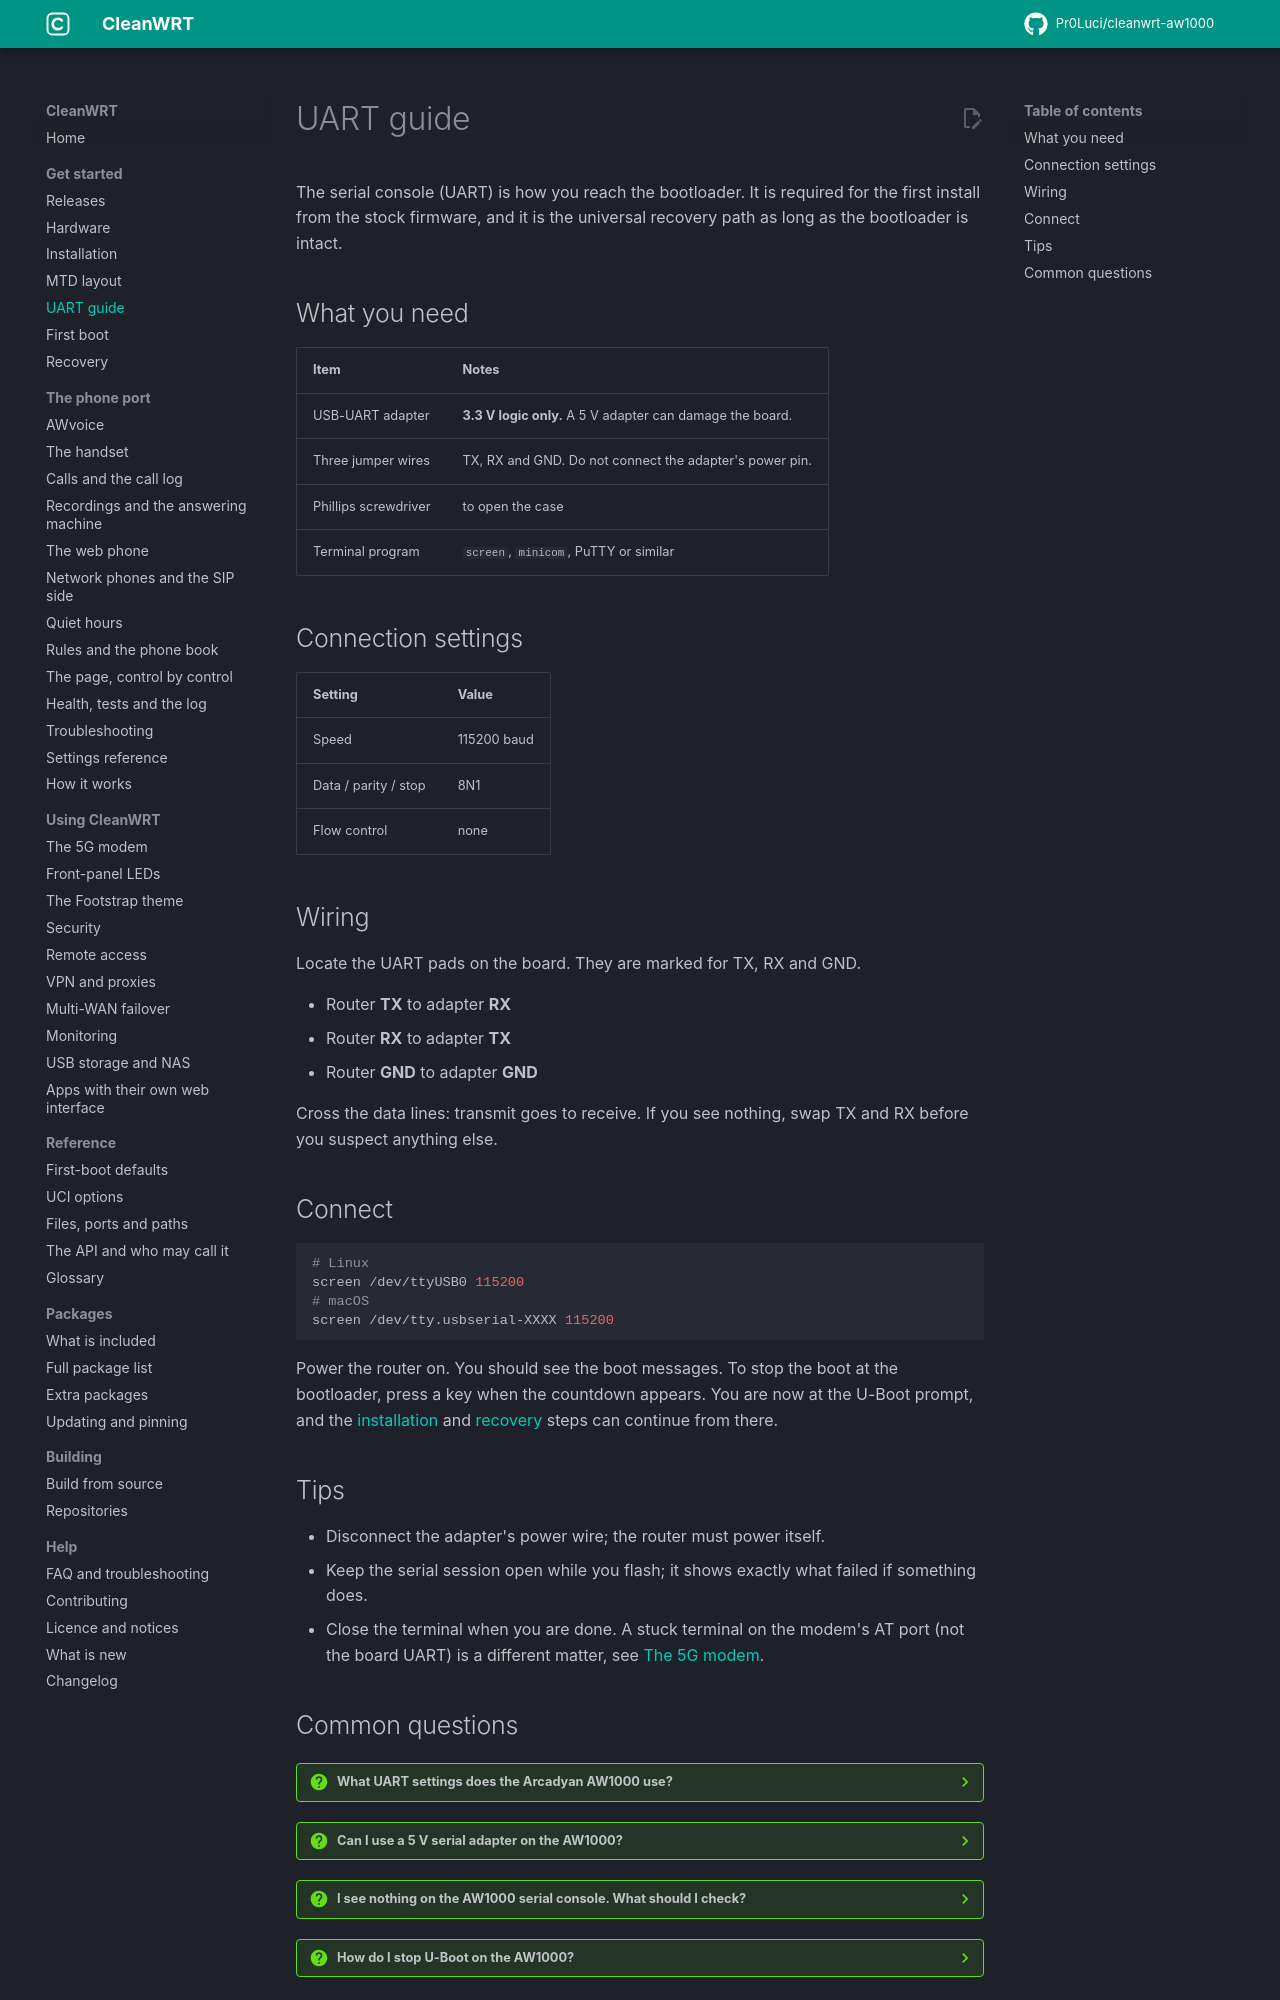

repository: Pr0Luci/cleanwrt-aw1000 · page: docs/uart/index.html · generator: mkdocs

---
title: "Arcadyan AW1000 UART serial console guide"
description: "Connect a 3.3 V USB-UART adapter to the Arcadyan AW1000: settings (115200 8N1), wiring, and how to stop U-Boot for TFTP installs and recovery."
---

# UART guide

The serial console (UART) is how you reach the bootloader. It is required for the first
install from the stock firmware, and it is the universal recovery path as long as the
bootloader is intact.

## What you need

| Item | Notes |
|---|---|
| USB-UART adapter | **3.3 V logic only.** A 5 V adapter can damage the board. |
| Three jumper wires | TX, RX and GND. Do not connect the adapter's power pin. |
| Phillips screwdriver | to open the case |
| Terminal program | `screen`, `minicom`, PuTTY or similar |

## Connection settings

| Setting | Value |
|---|---|
| Speed | 115200 baud |
| Data / parity / stop | 8N1 |
| Flow control | none |

## Wiring

Locate the UART pads on the board. They are marked for TX, RX and GND.

- Router **TX** to adapter **RX**
- Router **RX** to adapter **TX**
- Router **GND** to adapter **GND**

Cross the data lines: transmit goes to receive. If you see nothing, swap TX and RX before you
suspect anything else.

## Connect

```sh
# Linux
screen /dev/ttyUSB0 115200
# macOS
screen /dev/tty.usbserial-XXXX 115200
```

Power the router on. You should see the boot messages. To stop the boot at the bootloader,
press a key when the countdown appears. You are now at the U-Boot prompt, and the
[installation](installation.md) and [recovery](recovery.md) steps can continue from there.

## Tips

- Disconnect the adapter's power wire; the router must power itself.
- Keep the serial session open while you flash; it shows exactly what failed if something does.
- Close the terminal when you are done. A stuck terminal on the modem's AT port (not the board
  UART) is a different matter, see [The 5G modem](modem.md).
